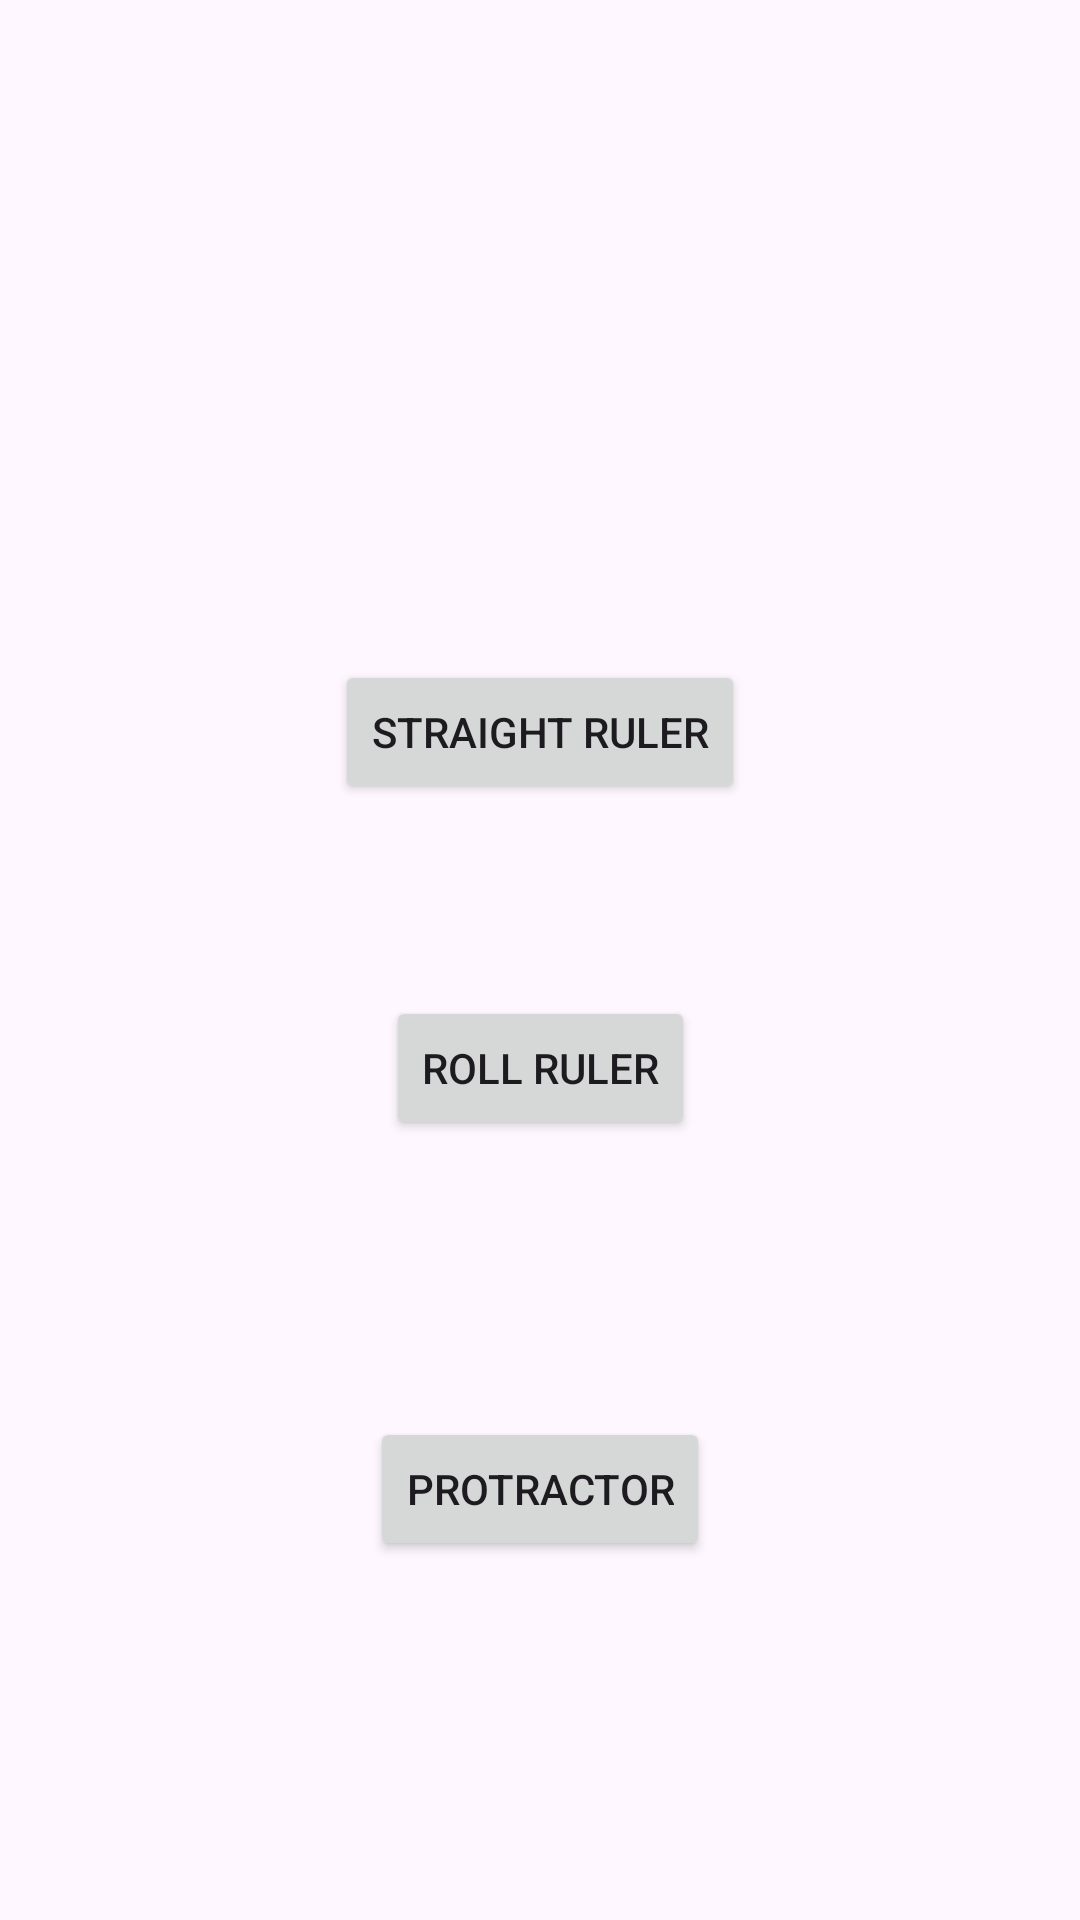

Android layout source for this screen:
<!-- AndroidManifest.xml: application theme Theme.Rulercombined -->
<!-- res/layout/activity_main.xml -->
<?xml version="1.0" encoding="utf-8"?>
<androidx.constraintlayout.widget.ConstraintLayout xmlns:android="http://schemas.android.com/apk/res/android"
    xmlns:app="http://schemas.android.com/apk/res-auto"
    xmlns:tools="http://schemas.android.com/tools"
    android:id="@+id/main"
    android:layout_width="match_parent"
    android:layout_height="match_parent"
    tools:context=".MainActivity">

    <Button
        android:id="@+id/str_btn"
        android:layout_width="wrap_content"
        android:layout_height="wrap_content"
        android:layout_marginTop="220dp"
        android:text="@string/straight_ruler"
        app:layout_constraintEnd_toEndOf="parent"
        app:layout_constraintStart_toStartOf="parent"
        app:layout_constraintTop_toTopOf="parent" />

    <Button
        android:id="@+id/pro_btn"
        android:layout_width="wrap_content"
        android:layout_height="wrap_content"
        android:layout_marginTop="76dp"
        android:text="@string/protractor"
        app:layout_constraintBottom_toBottomOf="parent"
        app:layout_constraintEnd_toEndOf="parent"
        app:layout_constraintStart_toStartOf="parent"
        app:layout_constraintTop_toBottomOf="@+id/rol_btn"
        app:layout_constraintVertical_bias="0.121" />

    <Button
        android:id="@+id/rol_btn"
        android:layout_width="wrap_content"
        android:layout_height="wrap_content"
        android:layout_marginTop="64dp"
        android:text="Roll Ruler"
        app:layout_constraintEnd_toEndOf="parent"
        app:layout_constraintStart_toStartOf="parent"
        app:layout_constraintTop_toBottomOf="@+id/str_btn" />
</androidx.constraintlayout.widget.ConstraintLayout>
<!-- resources referenced by this layout -->
<resources>
  <string name="protractor">Protractor</string>
  <string name="straight_ruler">Straight Ruler</string>
  <style name="Theme.Rulercombined" parent="Base.Theme.Rulercombined" />
  <style name="Base.Theme.Rulercombined" parent="Theme.Material3.DayNight.NoActionBar">
          
          
      </style>
</resources>
